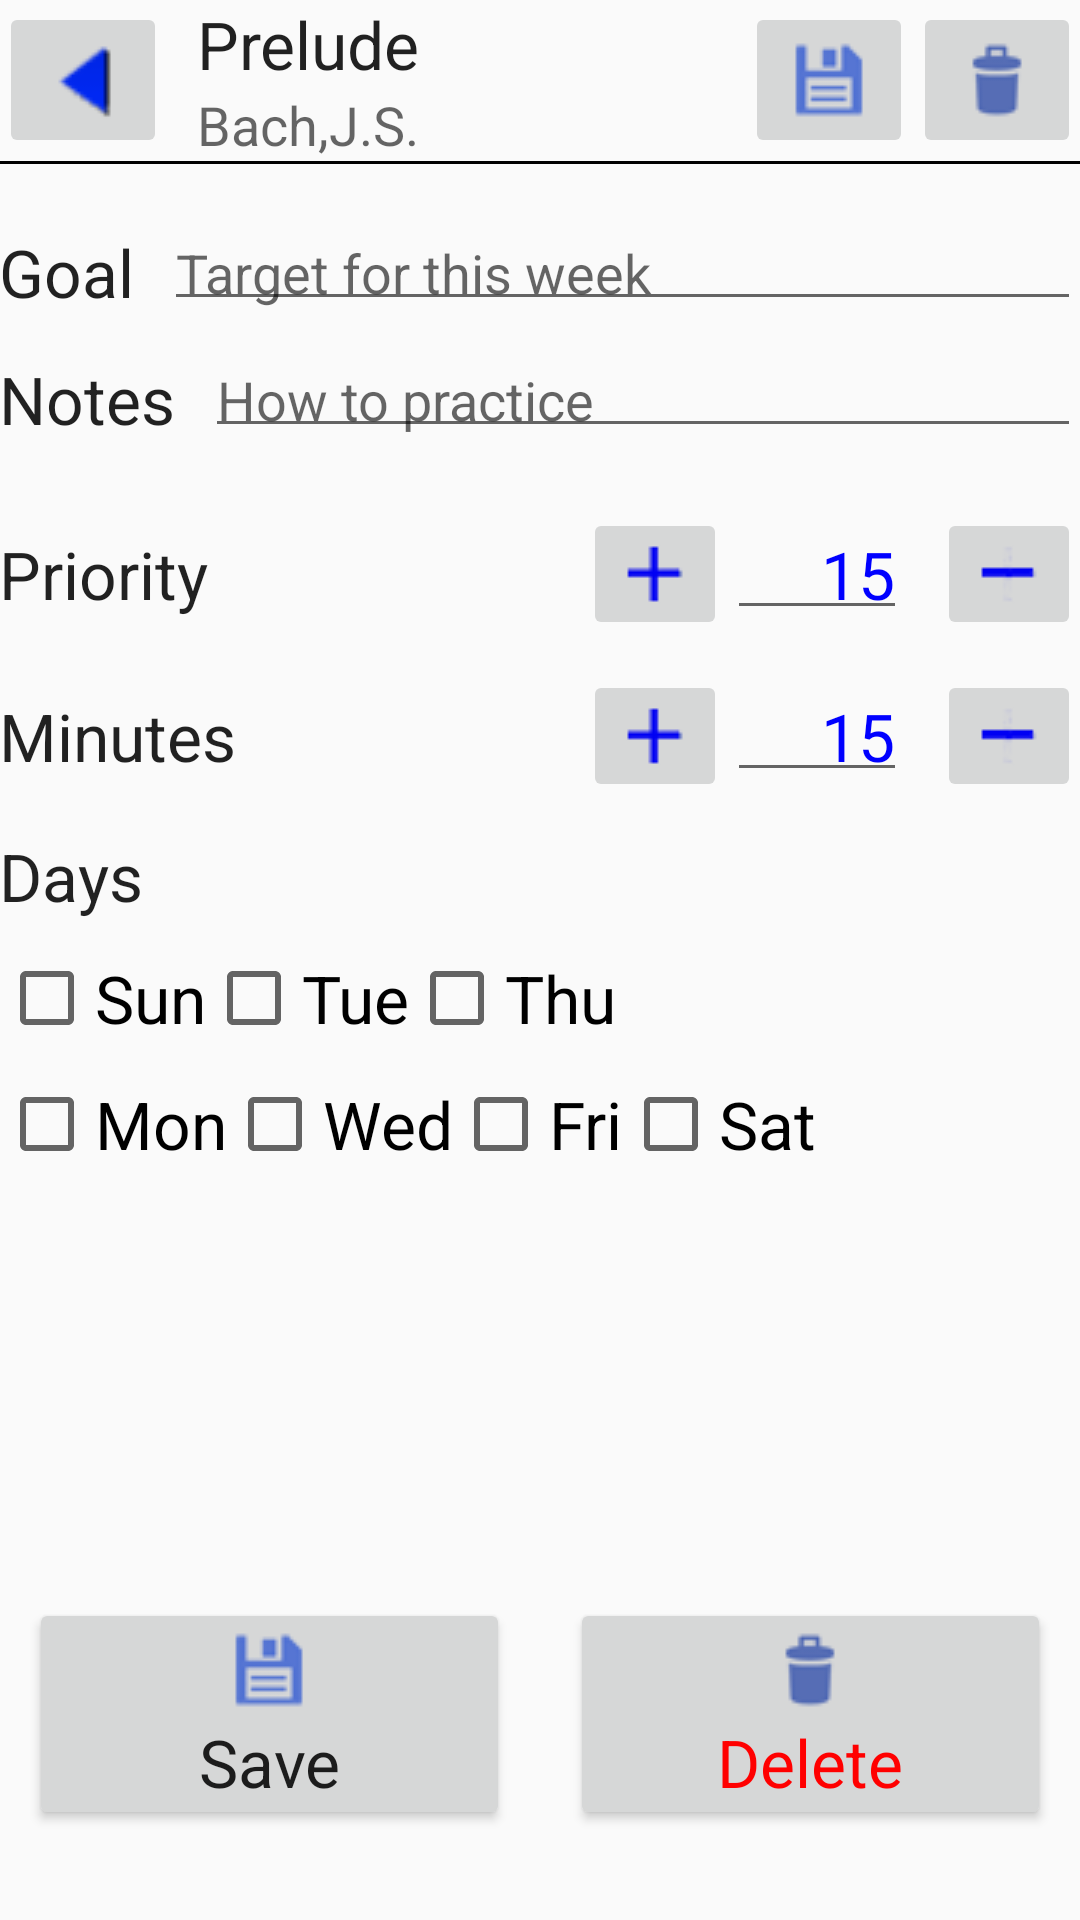

Android layout source for this screen:
<!-- AndroidManifest.xml: application theme AppTheme -->
<!-- res/layout/activity_plan_editor.xml -->
<LinearLayout xmlns:android="http://schemas.android.com/apk/res/android"
    xmlns:tools="http://schemas.android.com/tools"
    android:layout_width="match_parent"
    android:layout_height="match_parent"
    android:orientation="vertical"
    android:paddingLeft="@dimen/activity_horizontal_margin"
    android:paddingRight="@dimen/activity_horizontal_margin"
    android:paddingTop="@dimen/activity_vertical_margin"
    tools:context="com.example.malcolm.justpracticelog.PlanEditorActivity">

    <LinearLayout
        android:layout_width="fill_parent"
        android:layout_height="wrap_content"
        android:orientation="horizontal">

        <ImageButton
            android:id="@+id/backButton"
            android:layout_width="wrap_content"
            android:layout_height="wrap_content"
            android:layout_gravity="center_vertical"
            android:onClick="backButtonHandler"
            android:src="@drawable/back" />

        <LinearLayout
            android:layout_width="fill_parent"
            android:layout_height="wrap_content"
            android:layout_marginLeft="10dp"
            android:layout_weight="1"
            android:orientation="vertical">

            <TextView
                android:id="@+id/textViewTitle"
                android:layout_width="wrap_content"
                android:layout_height="wrap_content"
                android:text="Prelude"
                android:textAppearance="?android:attr/textAppearanceLarge" />

            <TextView
                android:id="@+id/textViewSubtitle"
                android:layout_width="wrap_content"
                android:layout_height="wrap_content"
                android:text="Bach,J.S."
                android:textAppearance="?android:attr/textAppearanceMedium" />
        </LinearLayout>
        <ImageButton
            android:layout_width="wrap_content"
            android:layout_height="wrap_content"
            android:src="@drawable/save"
            android:layout_gravity="center_vertical"
            android:onClick="saveButtonHandler"
            />
        <ImageButton
            android:layout_width="wrap_content"
            android:layout_height="wrap_content"
            android:src="@drawable/trash"
            android:layout_gravity="center_vertical"
            android:onClick="deleteButtonHandler"
            />

    </LinearLayout>

    <LinearLayout
        android:layout_width="fill_parent"
        android:layout_height="1dp"
        android:background="#000000"
        android:layout_marginBottom="20dp"
        android:focusable="true"
        android:focusableInTouchMode="true"
        />
    <LinearLayout
        android:layout_width="fill_parent"
        android:layout_height="wrap_content"
        android:layout_marginBottom="10dp"
        android:orientation="horizontal">

        <TextView
            android:layout_width="wrap_content"
            android:layout_height="wrap_content"
            android:layout_gravity="center_vertical"
            android:text="Goal"
            android:textAppearance="?android:attr/textAppearanceLarge" />

        <EditText
            android:id="@+id/editTextGoal"
            android:layout_width="fill_parent"
            android:layout_height="wrap_content"
            android:layout_marginLeft="10dp"
            android:gravity="left"
            android:hint="Target for this week"
            android:padding="4dp"
            android:textAppearance="?android:attr/textAppearanceMedium"

            android:textColor="#0000ff" />
    </LinearLayout>

    <LinearLayout
        android:layout_width="fill_parent"
        android:layout_height="wrap_content"
        android:layout_marginBottom="20dp"
        android:orientation="horizontal">

        <TextView
            android:layout_width="wrap_content"
            android:layout_height="wrap_content"
            android:layout_gravity="center_vertical"
            android:text="Notes"
            android:textAppearance="?android:attr/textAppearanceLarge" />

        <EditText
            android:id="@+id/editTextNotes"
            android:layout_width="fill_parent"
            android:layout_height="wrap_content"
            android:layout_marginLeft="10dp"
            android:gravity="left"
            android:hint="How to practice"
            android:padding="4dp"
            android:textAppearance="?android:attr/textAppearanceMedium"
            android:textColor="#0000ff" />
    </LinearLayout>

    <LinearLayout
        android:layout_width="fill_parent"
        android:layout_height="wrap_content"
        android:layout_marginBottom="10dp"
        android:orientation="horizontal">

        <TextView
            android:layout_width="wrap_content"
            android:layout_height="wrap_content"
            android:layout_gravity="center_vertical"
            android:layout_weight="1"
            android:text="Priority"
            android:textAppearance="?android:attr/textAppearanceLarge" />
        <ImageButton
            android:layout_width="wrap_content"
            android:layout_height="wrap_content"
            android:layout_gravity="center"
            android:layout_marginLeft="10dp"
            android:onClick="incPriorityButtonHandler"
            android:src="@drawable/add" />
        <EditText
            android:id="@+id/editTextPriority"
            android:layout_width="60dp"
            android:layout_height="wrap_content"
            android:layout_gravity="center_vertical"
            android:gravity="right"
            android:padding="4dp"
            android:text="15"
            android:textAppearance="?android:attr/textAppearanceLarge"
            android:textColor="#0000ff" />


        <ImageButton
            android:layout_width="wrap_content"
            android:layout_height="wrap_content"
            android:layout_gravity="center"
            android:layout_marginLeft="10dp"
            android:onClick="decPriorityButtonHandler"
            android:src="@drawable/minus" />

    </LinearLayout>

    <LinearLayout
        android:layout_width="fill_parent"
        android:layout_height="wrap_content"
        android:layout_marginBottom="10dp"
        android:orientation="horizontal">

        <TextView
            android:layout_width="wrap_content"
            android:layout_height="wrap_content"
            android:layout_gravity="center_vertical"
            android:layout_weight="1"
            android:text="Minutes"
            android:textAppearance="?android:attr/textAppearanceLarge" />

        <ImageButton
            android:layout_width="wrap_content"
            android:layout_height="wrap_content"
            android:layout_gravity="center"
            android:layout_marginLeft="10dp"
            android:onClick="incMinutesButtonHandler"
            android:src="@drawable/add" />
        <EditText
            android:id="@+id/editTextMinutes"
            android:layout_width="60dp"
            android:layout_height="wrap_content"
            android:layout_gravity="center_vertical"
            android:gravity="right"
            android:padding="4dp"
            android:text="15"
            android:textAppearance="?android:attr/textAppearanceLarge"
            android:textColor="#0000ff" />


        <ImageButton
            android:layout_width="wrap_content"
            android:layout_height="wrap_content"
            android:layout_gravity="center"
            android:layout_marginLeft="10dp"
            android:onClick="decMinutesButtonHandler"
            android:src="@drawable/minus" />
    </LinearLayout>

    <TextView
        android:layout_width="wrap_content"
        android:layout_height="wrap_content"
        android:layout_gravity="center_vertical"
        android:layout_marginBottom="10dp"
        android:text="Days"
        android:textAppearance="?android:attr/textAppearanceLarge" />

    <LinearLayout
        android:layout_width="fill_parent"
        android:layout_height="wrap_content"
        android:layout_marginBottom="10dp"
        android:orientation="horizontal">

        <CheckBox
            android:id="@+id/day0"
            android:layout_width="wrap_content"
            android:layout_height="wrap_content"
            android:textAppearance="?android:attr/textAppearanceLarge"
            android:text="Sun" />

        <CheckBox
            android:id="@+id/day2"
            android:layout_width="wrap_content"
            android:layout_height="wrap_content"
            android:textAppearance="?android:attr/textAppearanceLarge"
            android:text="Tue" />

        <CheckBox
            android:id="@+id/day4"
            android:layout_width="wrap_content"
            android:layout_height="wrap_content"
            android:textAppearance="?android:attr/textAppearanceLarge"
            android:text="Thu" />

    </LinearLayout>

    <LinearLayout
        android:layout_width="fill_parent"
        android:layout_height="wrap_content"
        android:layout_marginBottom="10dp"
        android:orientation="horizontal">

        <CheckBox
            android:id="@+id/day1"
            android:layout_width="wrap_content"
            android:layout_height="wrap_content"
            android:textAppearance="?android:attr/textAppearanceLarge"
            android:text="Mon" />

        <CheckBox
            android:id="@+id/day3"
            android:layout_width="wrap_content"
            android:layout_height="wrap_content"
            android:textAppearance="?android:attr/textAppearanceLarge"
            android:text="Wed" />

        <CheckBox
            android:id="@+id/day5"
            android:layout_width="wrap_content"
            android:layout_height="wrap_content"
            android:textAppearance="?android:attr/textAppearanceLarge"
            android:text="Fri" />

        <CheckBox
            android:id="@+id/day6"
            android:layout_width="wrap_content"
            android:layout_height="wrap_content"
            android:textAppearance="?android:attr/textAppearanceLarge"
            android:text="Sat" />
    </LinearLayout>



    <LinearLayout
        android:layout_width="fill_parent"
        android:layout_height="fill_parent"
        android:gravity="bottom"
        android:orientation="horizontal">

        <Button
            android:layout_width="fill_parent"
            android:layout_height="wrap_content"
            android:layout_margin="10dp"
            android:layout_weight="1"
            android:text="Save"
            android:drawableTop="@drawable/save"
            android:padding="8dp"
            android:onClick="saveButtonHandler"
            android:textAppearance="?android:attr/textAppearanceLarge" />

        <Button
            android:id="@+id/deleteButton"
            android:layout_width="fill_parent"
            android:layout_height="wrap_content"
            android:layout_margin="10dp"
            android:layout_weight="1"
            android:text="Delete"
            android:drawableTop="@drawable/trash"
            android:padding="8dp"
            android:textColor="#f00"
            android:onClick="deleteButtonHandler"
            android:textAppearance="?android:attr/textAppearanceLarge"
            />
    </LinearLayout>
</LinearLayout>
<!-- resources referenced by this layout -->
<resources>
  <!-- drawable add: png bitmap (drawable, 323 bytes) -->
  <!-- drawable back: png bitmap (drawable, 729 bytes) -->
  <!-- drawable minus: png bitmap (drawable, 354 bytes) -->
  <!-- drawable save: png bitmap (drawable, 631 bytes) -->
  <!-- drawable trash: png bitmap (drawable, 626 bytes) -->
  <style name="AppTheme" parent="Theme.AppCompat.Light.DarkActionBar">
      
          <item name="android:windowAnimationStyle">@null</item>
      </style>
</resources>
